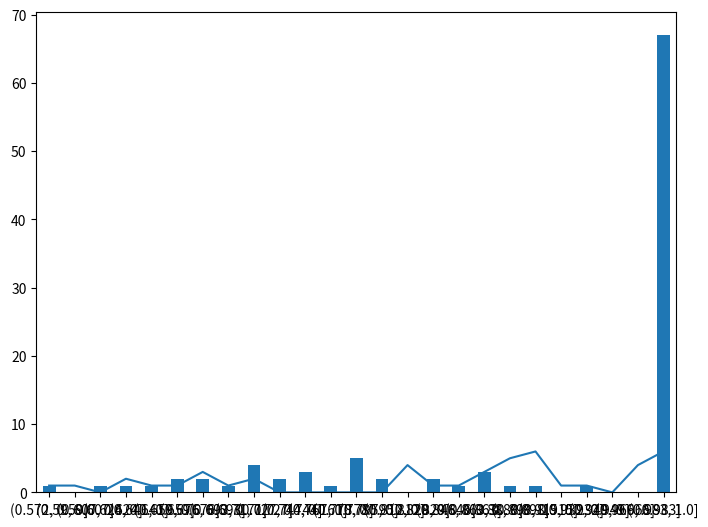

Here is the Python script that generated this plot:
from pandas import Series
import matplotlib.pyplot as plt

matches = Series([1.0, 1.0, 1.0, 0.9052631578947368, 1.0, 0.9310344827586207, 1.0, 1.0, 0.9, 1.0, 0.8452830188679246, 0.879348513598988, 1.0, 1.0, 1.0, 1.0, 1.0, 1.0, 1.0, 0.9515151515151515, 0.9111111111111111, 0.925, 1.0, 1.0, 1.0, 1.0, 0.9, 1.0, 1.0, 0.9058823529411765, 1.0, 1.0, 1.0, 1.0, 1.0, 0.924, 1.0, 1.0, 0.95, 0.9407407407407408, 1.0, 0.8882352941176471, 1.0, 1.0, 1.0, 1.0, 1.0, 0.976, 1.0, 1.0, 1.0, 1.0, 0.9304347826086957, 0.9538461538461538, 0.9511111111111111, 0.896969696969697, 0.8789855072463768, 1.0, 0.8610169491525423, 0.9103448275862069, 0.9235294117647059, 1.0, 1.0, 1.0, 0.9111111111111111, 1.0, 1.0, 1.0, 0.9222222222222222, 1.0, 1.0, 0.9428571428571428, 1.0, 1.0, 1.0, 1.0, 1.0, 0.9636363636363636, 0.8860317460317461, 0.8913043478260869, 1.0, 0.8692307692307693, 1.0, 1.0, 0.8958498023715414, 0.9153846153846154, 1.0, 1.0, 1.0, 1.0, 1.0, 1.0, 1.0, 0.9567567567567568, 1.0, 1.0, 1.0, 0.9241379310344827, 0.875, 1.0, 1.0, 1.0])
not_matches = Series([0.895, 0.5973544973544974, 0.7134920634920635, 0.6831309041835357, 0.8923076923076924, 0.8691919191919192, 0.6917748917748918, 0.8266666666666667, 0.8280952380952381, 0.9428571428571428, 0.9111111111111111, 0.573209457335094, 1.0, 0.9066666666666666, 0.8209180446372096, 0.8676470588235294, 0.8877742946708463, 0.9826086956521739, 1.0, 1.0, 1.0, 0.9686763686763686, 0.6648809523809524, 0.903448275862069, 0.9010204081632652, 0.909047619047619, 0.888548951048951, 1.0, 0.8206060606060606, 0.6319444444444443, 0.9660130718954247, 0.8429266862170088, 1.0, 0.6836979836979836, 0.8629885057471265, 0.6380070546737213, 0.7247607328411266, 0.9, 0.9228333333333333, 0.6948530152018524, 0.8944444444444445, 0.9826086956521739, 0.6453006770211072, 0.879348513598988])
print(len([i for i in matches if i >= 1.0]))
print(len([i for i in not_matches]))
fig = plt.figure()
ax = fig.add_axes([0,0,1,1])
matches.value_counts(sort=False, bins=25).plot(ax=ax, kind='bar')
not_matches.value_counts(sort=False, bins=25).plot(ax=ax, kind='line')
plt.show()